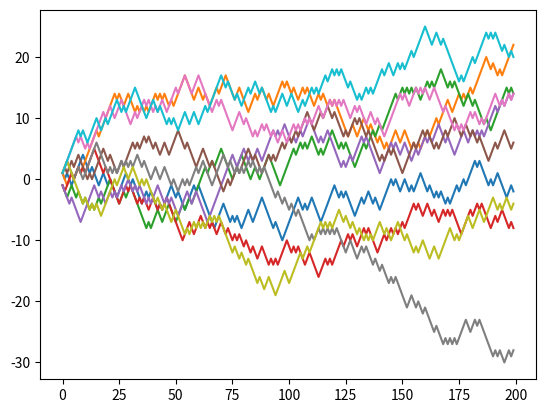

Write the Python code that produced this figure.
import random
import numpy as np
import matplotlib.pyplot as plt
time_max = 200
def random_step():
    step = 1 if (random.random() > 0.5) else -1
    return step

def generation():
    position = 0
    history = []
    for _ in range(time_max):
        position += random_step()
        history.append(position)
    return history

end_val = 0
for i in range (10):
    history = generation()
    plt.plot(history)
plt.show()
